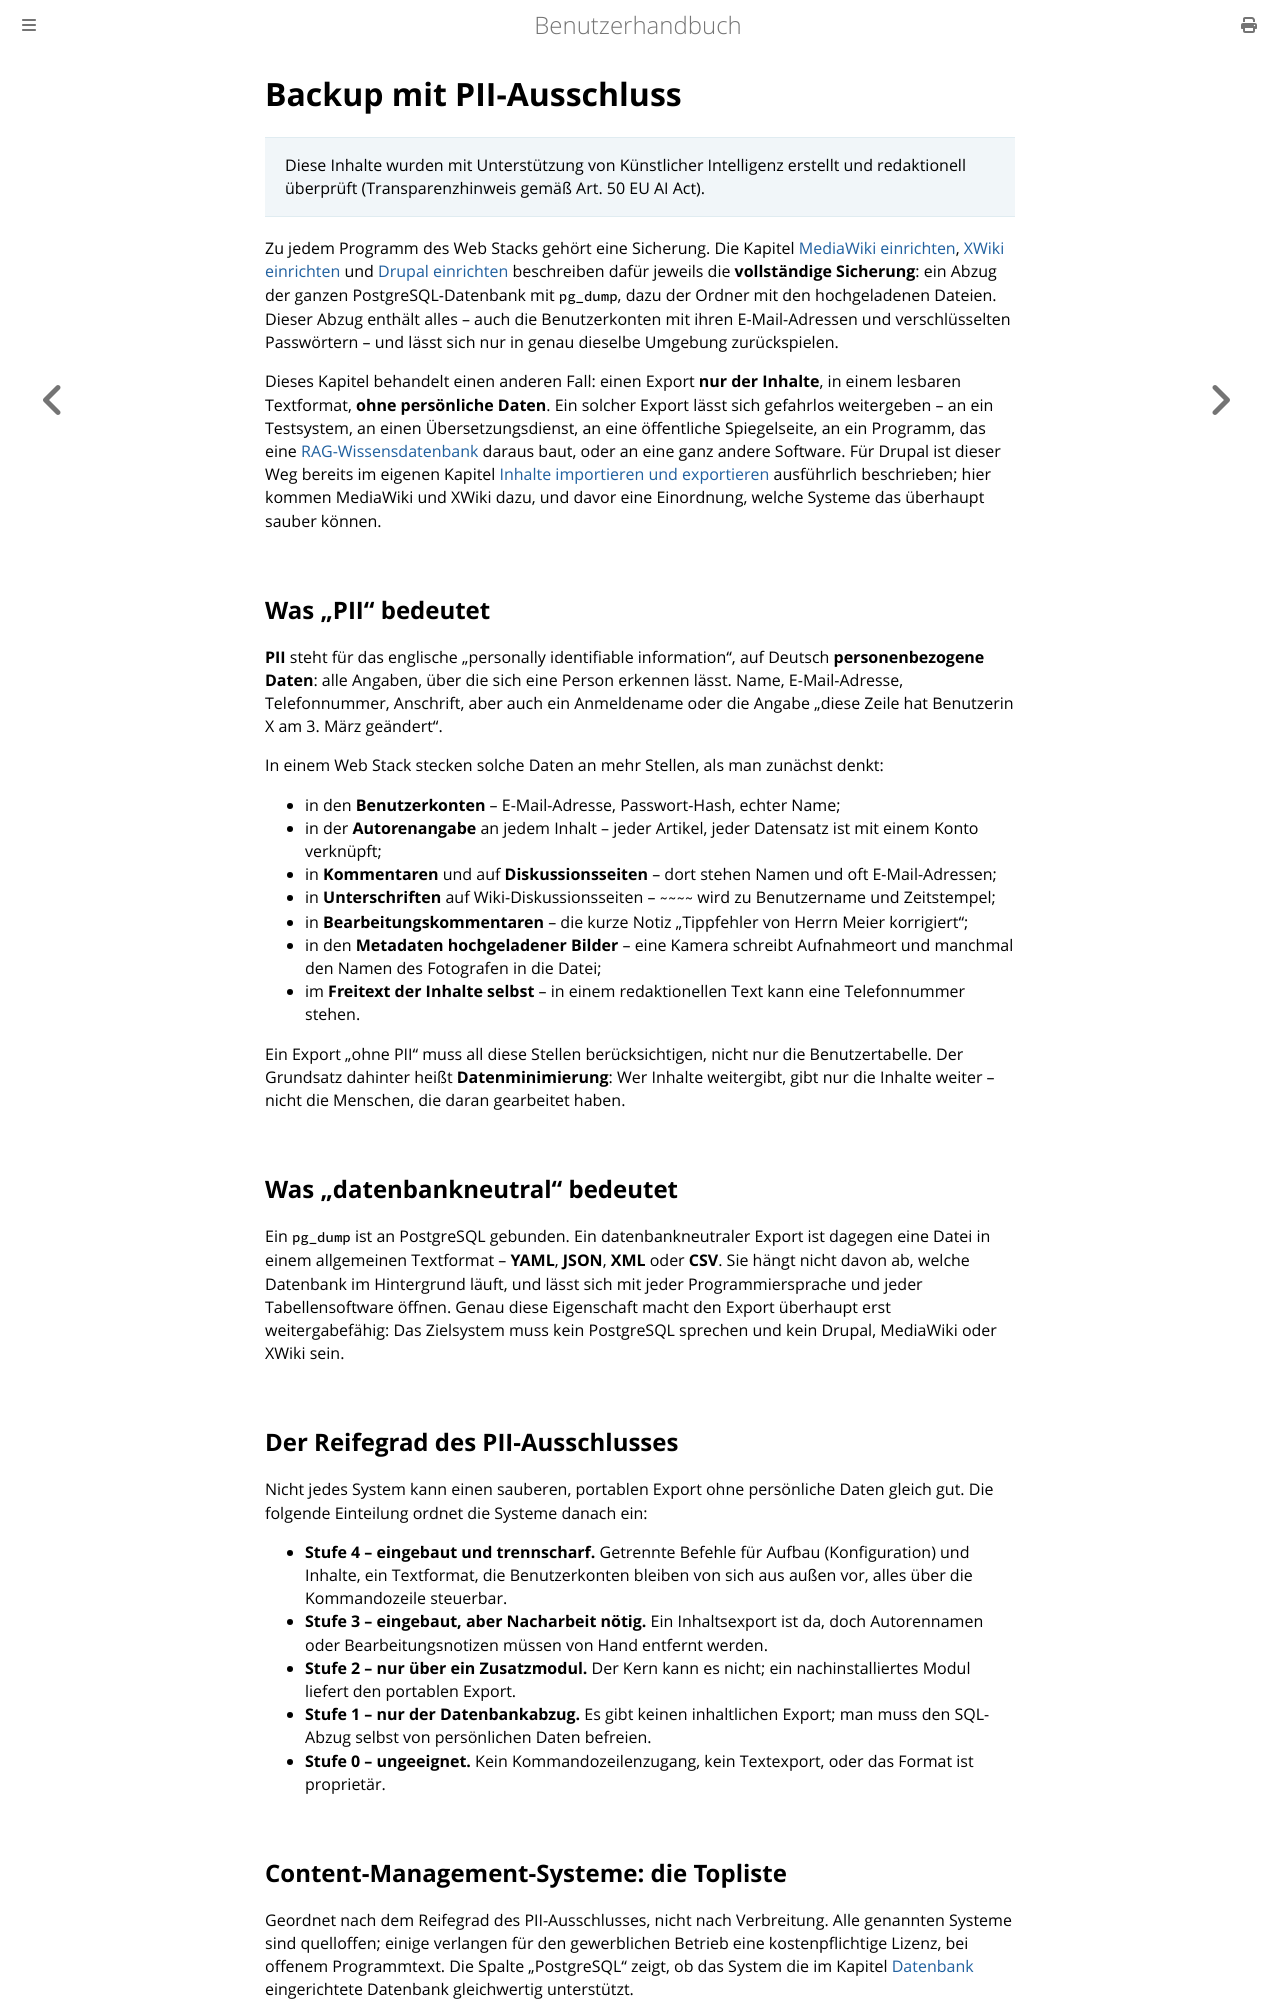

repository: thorstenkloehn/benutzerbuch · page: web-stack/backup-pii-ausschluss.html · generator: mdbook

# Backup mit PII-Ausschluss

> Diese Inhalte wurden mit Unterstützung von Künstlicher Intelligenz erstellt und redaktionell überprüft (Transparenzhinweis gemäß Art. 50 EU AI Act).

Zu jedem Programm des Web Stacks gehört eine Sicherung. Die Kapitel [MediaWiki einrichten](./mediawiki.md), [XWiki einrichten](./xwiki.md) und [Drupal einrichten](./drupal.md) beschreiben dafür jeweils die **vollständige Sicherung**: ein Abzug der ganzen PostgreSQL-Datenbank mit `pg_dump`, dazu der Ordner mit den hochgeladenen Dateien. Dieser Abzug enthält alles – auch die Benutzerkonten mit ihren E-Mail-Adressen und verschlüsselten Passwörtern – und lässt sich nur in genau dieselbe Umgebung zurückspielen.

Dieses Kapitel behandelt einen anderen Fall: einen Export **nur der Inhalte**, in einem lesbaren Textformat, **ohne persönliche Daten**. Ein solcher Export lässt sich gefahrlos weitergeben – an ein Testsystem, an einen Übersetzungsdienst, an eine öffentliche Spiegelseite, an ein Programm, das eine [RAG-Wissensdatenbank](../server-einrichten/ki-agent.md) daraus baut, oder an eine ganz andere Software. Für Drupal ist dieser Weg bereits im eigenen Kapitel [Inhalte importieren und exportieren](./drupal-import-export.md) ausführlich beschrieben; hier kommen MediaWiki und XWiki dazu, und davor eine Einordnung, welche Systeme das überhaupt sauber können.

## Was „PII" bedeutet

**PII** steht für das englische „personally identifiable information", auf Deutsch **personenbezogene Daten**: alle Angaben, über die sich eine Person erkennen lässt. Name, E-Mail-Adresse, Telefonnummer, Anschrift, aber auch ein Anmeldename oder die Angabe „diese Zeile hat Benutzerin X am 3. März geändert".

In einem Web Stack stecken solche Daten an mehr Stellen, als man zunächst denkt:

- in den **Benutzerkonten** – E-Mail-Adresse, Passwort-Hash, echter Name;
- in der **Autorenangabe** an jedem Inhalt – jeder Artikel, jeder Datensatz ist mit einem Konto verknüpft;
- in **Kommentaren** und auf **Diskussionsseiten** – dort stehen Namen und oft E-Mail-Adressen;
- in **Unterschriften** auf Wiki-Diskussionsseiten – `~~~~` wird zu Benutzername und Zeitstempel;
- in **Bearbeitungskommentaren** – die kurze Notiz „Tippfehler von Herrn Meier korrigiert";
- in den **Metadaten hochgeladener Bilder** – eine Kamera schreibt Aufnahmeort und manchmal den Namen des Fotografen in die Datei;
- im **Freitext der Inhalte selbst** – in einem redaktionellen Text kann eine Telefonnummer stehen.

Ein Export „ohne PII" muss all diese Stellen berücksichtigen, nicht nur die Benutzertabelle. Der Grundsatz dahinter heißt **Datenminimierung**: Wer Inhalte weitergibt, gibt nur die Inhalte weiter – nicht die Menschen, die daran gearbeitet haben.

## Was „datenbankneutral" bedeutet

Ein `pg_dump` ist an PostgreSQL gebunden. Ein datenbankneutraler Export ist dagegen eine Datei in einem allgemeinen Textformat – **YAML**, **JSON**, **XML** oder **CSV**. Sie hängt nicht davon ab, welche Datenbank im Hintergrund läuft, und lässt sich mit jeder Programmiersprache und jeder Tabellensoftware öffnen. Genau diese Eigenschaft macht den Export überhaupt erst weitergabefähig: Das Zielsystem muss kein PostgreSQL sprechen und kein Drupal, MediaWiki oder XWiki sein.
